Run: headless pygame with SDL's dummy video driver; simulated clock (each Clock.tick advances the game by its frame time, no real sleeping); random seed 0; keys injected as events and as key.get_pressed() state; no mouse input.
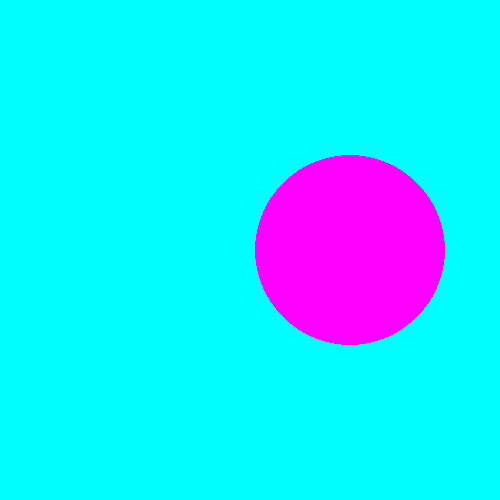
Frame 1 of 4 · flips 1–60 · no input
Frame 2 of 4 · flips 61–180 · tapped SPACE, RETURN · held RIGHT (→), D · screen unchanged from frame 1, image omitted
Frame 3 of 4 · flips 181–300 · held DOWN (↓), S · screen unchanged from frame 2, image omitted
Frame 4 of 4 · flips 301–420 · held LEFT (←), A, UP (↑), W · screen unchanged from frame 3, image omitted

The pygame program that drew these frames:

# importar e inicializar el motor
import pygame

pygame.init()

# configuracion de la ventana
screen = pygame.display.set_mode([500, 500])

running = True

while running:
    # verificar eventos: teclado, mouse, joystick
    for event in pygame.event.get():
        if event.type == pygame.QUIT:
            running = False

    # rellenar el fondo de color blanco
    #           ( R ,  G ,  B )
    screen.fill((0, 255, 255))

    # dibujar un circulo en el centro de la pantalla
    pygame.draw.circle(screen, (255, 0, 255), (350, 250), 95)

    # actualizar la pantalla
    pygame.display.flip()

# si salimos del bucle, terminar
pygame.quit()
